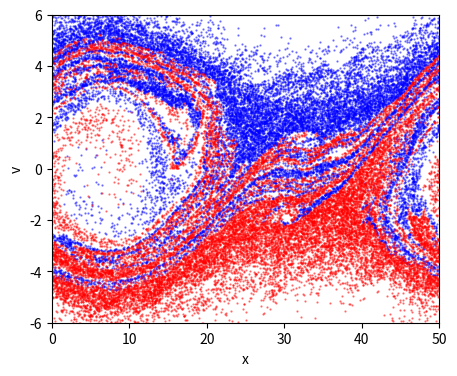

Reproduce this figure in Python.
# -*- coding: utf-8 -*-
"""PIC - Two Stream Instability.ipynb

Automatically generated by Colaboratory.

Original file is located at
    https://colab.research.google.com/<link-removed>
"""



import numpy as np
import matplotlib.pyplot as plt
import scipy.sparse as sp
from scipy.sparse.linalg import spsolve

"""
Simulate the 1D Two-Stream Instability
Code calculates the motions of electron under the Poisson-Maxwell equation
using the Particle-In-Cell (PIC) method
"""


def getAcc( pos, Nx, boxsize, n0, Gmtx, Lmtx ):
	"""
    Calculate the acceleration on each particle due to electric field
	pos      is an Nx1 matrix of particle positions
	Nx       is the number of mesh cells
	boxsize  is the domain [0,boxsize]
	n0       is the electron number density
	Gmtx     is an Nx x Nx matrix for calculating the gradient on the grid
	Lmtx     is an Nx x Nx matrix for calculating the laplacian on the grid
	a        is an Nx1 matrix of accelerations
	"""
	# Calculate Electron Number Density on the Mesh by 
	# placing particles into the 2 nearest bins (j & j+1, with proper weights)
	# and normalizing
	N          = pos.shape[0]
	dx         = boxsize / Nx
	j          = np.floor(pos/dx).astype(int)
	jp1        = j+1
	weight_j   = ( jp1*dx - pos  )/dx
	weight_jp1 = ( pos    - j*dx )/dx
	jp1        = np.mod(jp1, Nx)   # periodic BC
	n  = np.bincount(j[:,0],   weights=weight_j[:,0],   minlength=Nx);
	n += np.bincount(jp1[:,0], weights=weight_jp1[:,0], minlength=Nx);
	n *= n0 * boxsize / N / dx 
	
	# Solve Poisson's Equation: laplacian(phi) = n-n0
	phi_grid = spsolve(Lmtx, n-n0, permc_spec="MMD_AT_PLUS_A")
	
	# Apply Derivative to get the Electric field
	E_grid = - Gmtx @ phi_grid
	
	# Interpolate grid value onto particle locations
	E = weight_j * E_grid[j] + weight_jp1 * E_grid[jp1]
	
	a = -E

	return a
	


def main():
	""" Plasma PIC simulation """
	
	# Simulation parameters
	N         = 40000   # Number of particles
	Nx        = 400     # Number of mesh cells
	t         = 0       # current time of the simulation
	tEnd      = 50      # time at which simulation ends
	dt        = 1       # timestep
	boxsize   = 50      # periodic domain [0,boxsize]
	n0        = 1       # electron number density
	vb        = 3       # beam velocity
	vth       = 1       # beam width
	A         = 0.1     # perturbation
	plotRealTime = True # switch on for plotting as the simulation goes along
	
	# Generate Initial Conditions
	np.random.seed(42)            # set the random number generator seed
	# construct 2 opposite-moving Guassian beams
	pos  = np.random.rand(N,1) * boxsize  
	vel  = vth * np.random.randn(N,1) + vb
	Nh = int(N/2)
	vel[Nh:] *= -1
	# add perturbation
	vel *= (1 + A*np.sin(2*np.pi*pos/boxsize))
	
	# Construct matrix G to computer Gradient  (1st derivative)
	dx = boxsize/Nx
	e = np.ones(Nx)
	diags = np.array([-1,1])
	vals  = np.vstack((-e,e))
	Gmtx = sp.spdiags(vals, diags, Nx, Nx);
	Gmtx = sp.lil_matrix(Gmtx)
	Gmtx[0,Nx-1] = -1
	Gmtx[Nx-1,0] = 1
	Gmtx /= (2*dx)
	Gmtx = sp.csr_matrix(Gmtx)

	# Construct matrix L to computer Laplacian (2nd derivative)
	diags = np.array([-1,0,1])
	vals  = np.vstack((e,-2*e,e))
	Lmtx = sp.spdiags(vals, diags, Nx, Nx);
	Lmtx = sp.lil_matrix(Lmtx)
	Lmtx[0,Nx-1] = 1
	Lmtx[Nx-1,0] = 1
	Lmtx /= dx**2
	Lmtx = sp.csr_matrix(Lmtx)
	
	# calculate initial gravitational accelerations
	acc = getAcc( pos, Nx, boxsize, n0, Gmtx, Lmtx )
	
	# number of timesteps
	Nt = int(np.ceil(tEnd/dt))
	
	# prep figure
	fig = plt.figure(figsize=(5,4), dpi=80)
	
	# Simulation Main Loop
	for i in range(Nt):
		# (1/2) kick
		vel += acc * dt/2.0
		
		# drift (and apply periodic boundary conditions)
		pos += vel * dt
		pos = np.mod(pos, boxsize)
		
		# update accelerations
		acc = getAcc( pos, Nx, boxsize, n0, Gmtx, Lmtx )
		
		# (1/2) kick
		vel += acc * dt/2.0
		
		# update time
		t += dt
		
		# plot in real time - color 1/2 particles blue, other half red
		if plotRealTime or (i == Nt-1):
			plt.cla()
			plt.scatter(pos[0:Nh],vel[0:Nh],s=.4,color='blue', alpha=0.5)
			plt.scatter(pos[Nh:], vel[Nh:], s=.4,color='red',  alpha=0.5)
			plt.axis([0,boxsize,-6,6])
			
			plt.pause(0.001)
			
	
	# Save figure
	plt.xlabel('x')
	plt.ylabel('v')
	plt.savefig('pic.png',dpi=240)
	plt.show()
	    
	return 0
	


  
if __name__== "__main__":
  main()

